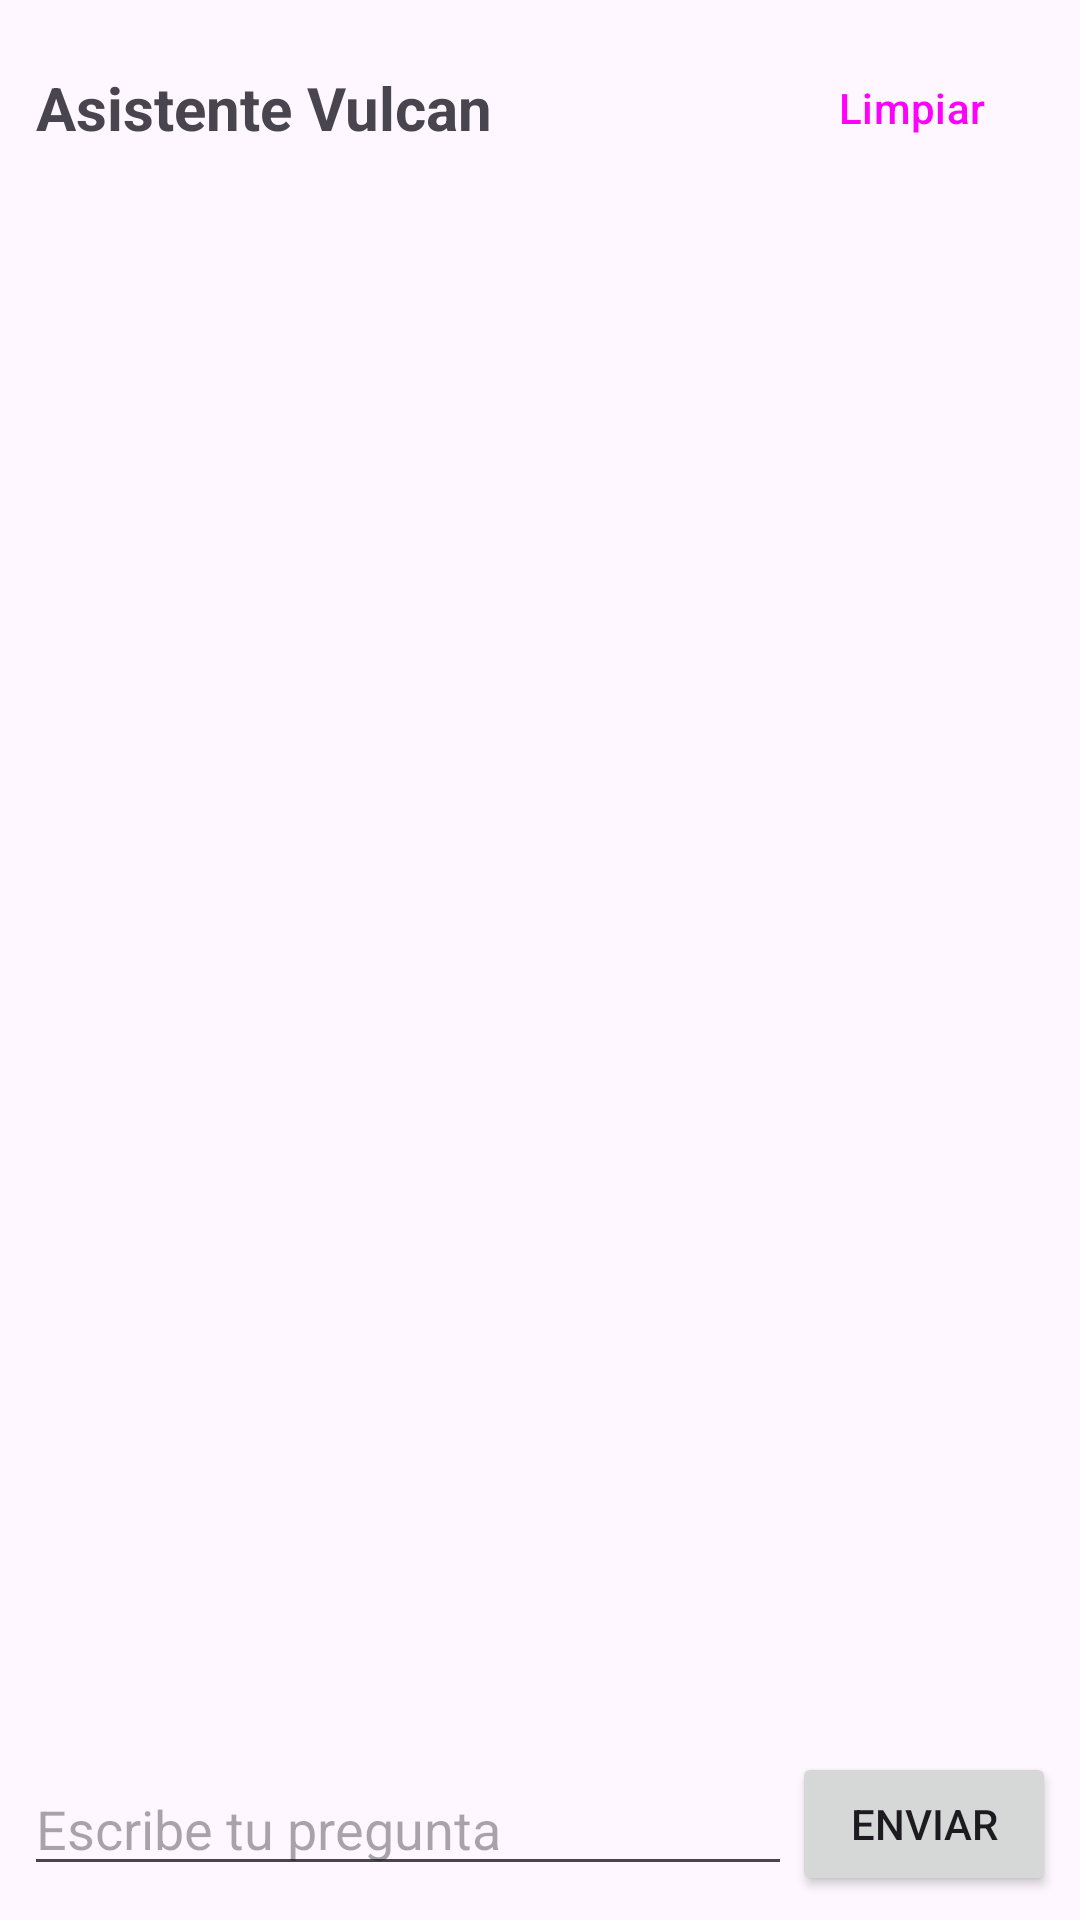

Produce the Android XML layout that renders to this screen, including the resource entries it uses.
<!-- AndroidManifest.xml: application theme Theme.Vulcan -->
<!-- res/layout/activity_chatbot.xml -->
<?xml version="1.0" encoding="utf-8"?>
<LinearLayout xmlns:android="http://schemas.android.com/apk/res/android"
    android:layout_width="match_parent"
    android:layout_height="match_parent"
    android:orientation="vertical">

    
    <LinearLayout
        android:layout_width="match_parent"
        android:layout_height="wrap_content"
        android:gravity="center_vertical"
        android:orientation="horizontal"
        android:padding="12dp">

        <TextView
            android:layout_width="0dp"
            android:layout_height="wrap_content"
            android:layout_weight="1"
            android:text="Asistente Vulcan"
            android:textSize="20sp"
            android:textStyle="bold" />

        <Button
            android:id="@+id/btnLimpiar"
            style="?attr/borderlessButtonStyle"
            android:layout_width="wrap_content"
            android:layout_height="wrap_content"
            android:text="Limpiar" />
    </LinearLayout>

    
    <androidx.recyclerview.widget.RecyclerView
        android:id="@+id/rvMensajes"
        android:layout_width="match_parent"
        android:layout_height="0dp"
        android:layout_weight="1"
        android:clipToPadding="false"
        android:padding="8dp" />

    
    <TextView
        android:id="@+id/tvEscribiendo"
        android:layout_width="match_parent"
        android:layout_height="wrap_content"
        android:paddingHorizontal="16dp"
        android:paddingVertical="4dp"
        android:text="Escribiendo..."
        android:textStyle="italic"
        android:visibility="gone" />

    
    <LinearLayout
        android:layout_width="match_parent"
        android:layout_height="wrap_content"
        android:gravity="center_vertical"
        android:orientation="horizontal"
        android:padding="8dp">

        <EditText
            android:id="@+id/etMensaje"
            android:layout_width="0dp"
            android:layout_height="wrap_content"
            android:layout_weight="1"
            android:hint="Escribe tu pregunta"
            android:inputType="textCapSentences|textMultiLine"
            android:maxLines="4" />

        <Button
            android:id="@+id/btnEnviar"
            android:layout_width="wrap_content"
            android:layout_height="wrap_content"
            android:text="Enviar" />
    </LinearLayout>
</LinearLayout>
<!-- resources referenced by this layout -->
<resources>
  <style name="Theme.Vulcan" parent="Base.Theme.Vulcan" />
  <style name="Base.Theme.Vulcan" parent="Theme.Material3.DayNight.NoActionBar">
          
          
      </style>
</resources>
